Run: headless pygame with SDL's dummy video driver; simulated clock (each Clock.tick advances the game by its frame time, no real sleeping); random seed 0; keys injected as events and as key.get_pressed() state; no mouse input.
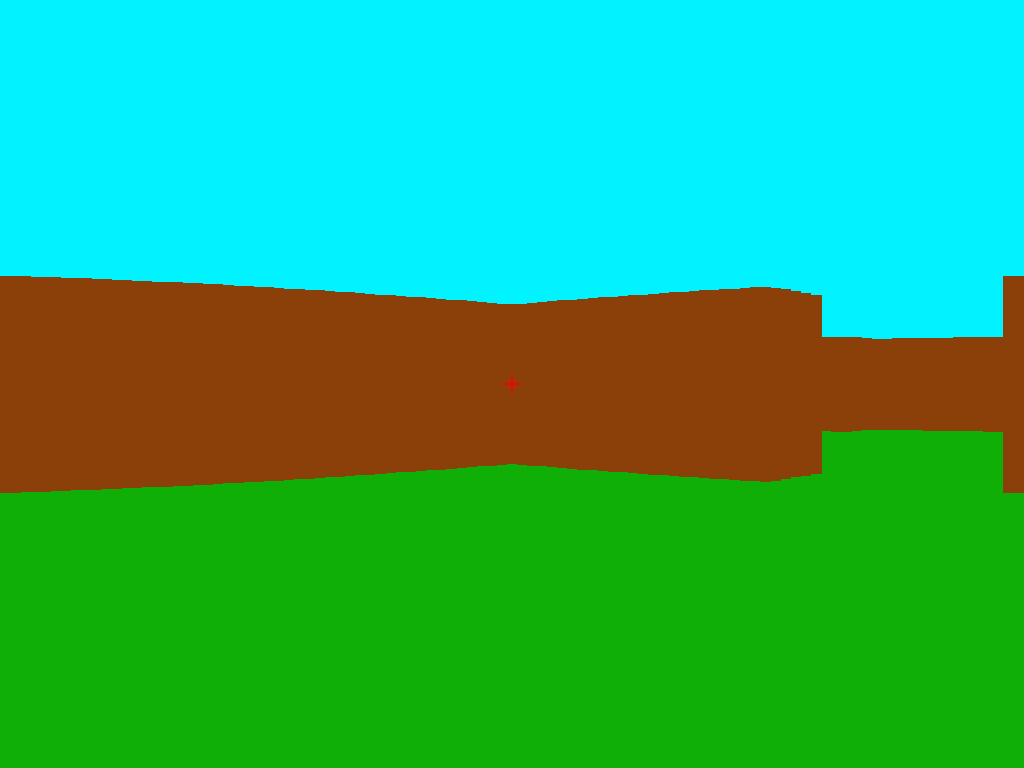
Frame 1 of 4 · flips 1–60 · no input
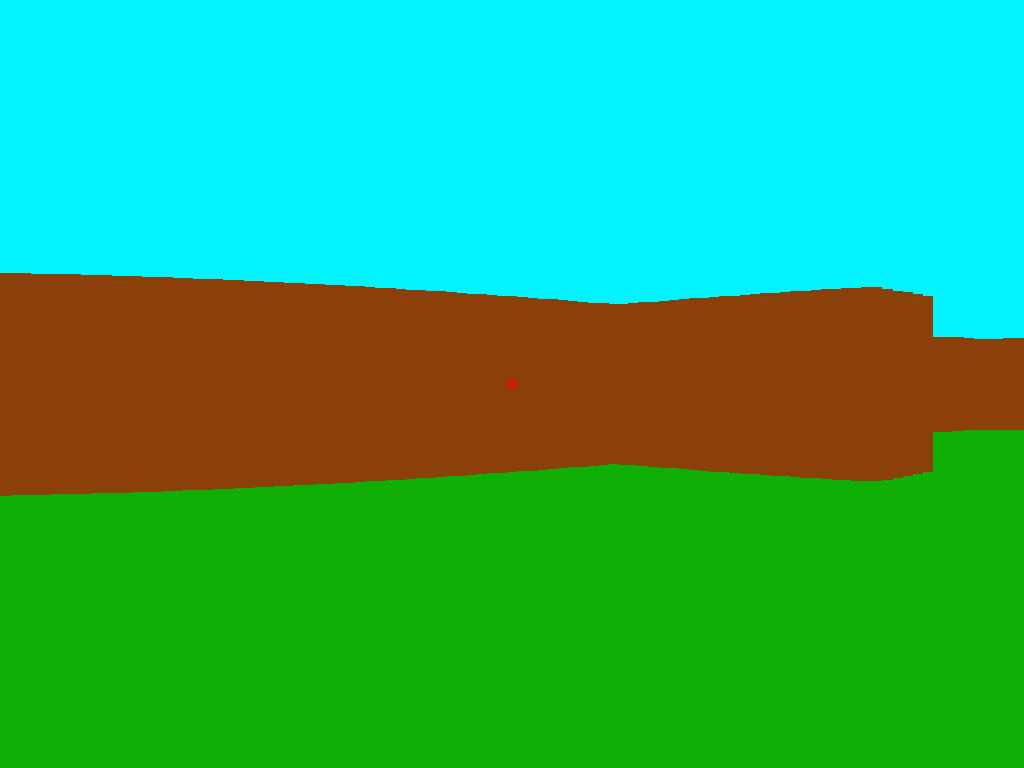
Frame 2 of 4 · flips 61–180 · tapped SPACE, RETURN · held RIGHT (→), D
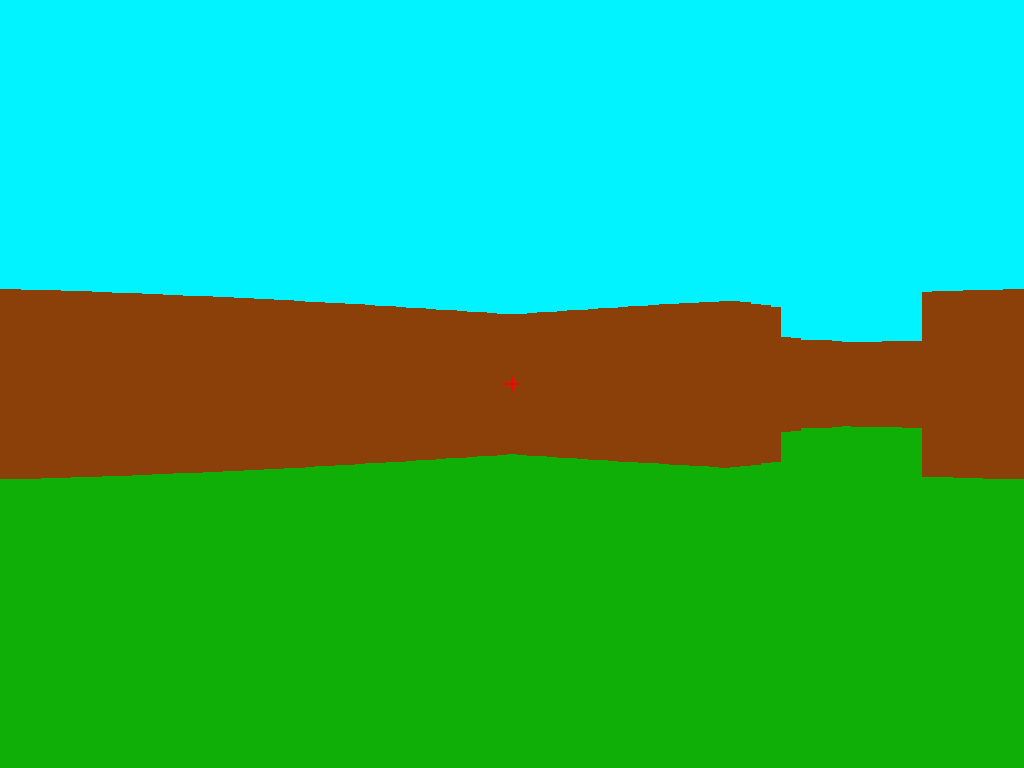
Frame 3 of 4 · flips 181–300 · held DOWN (↓), S
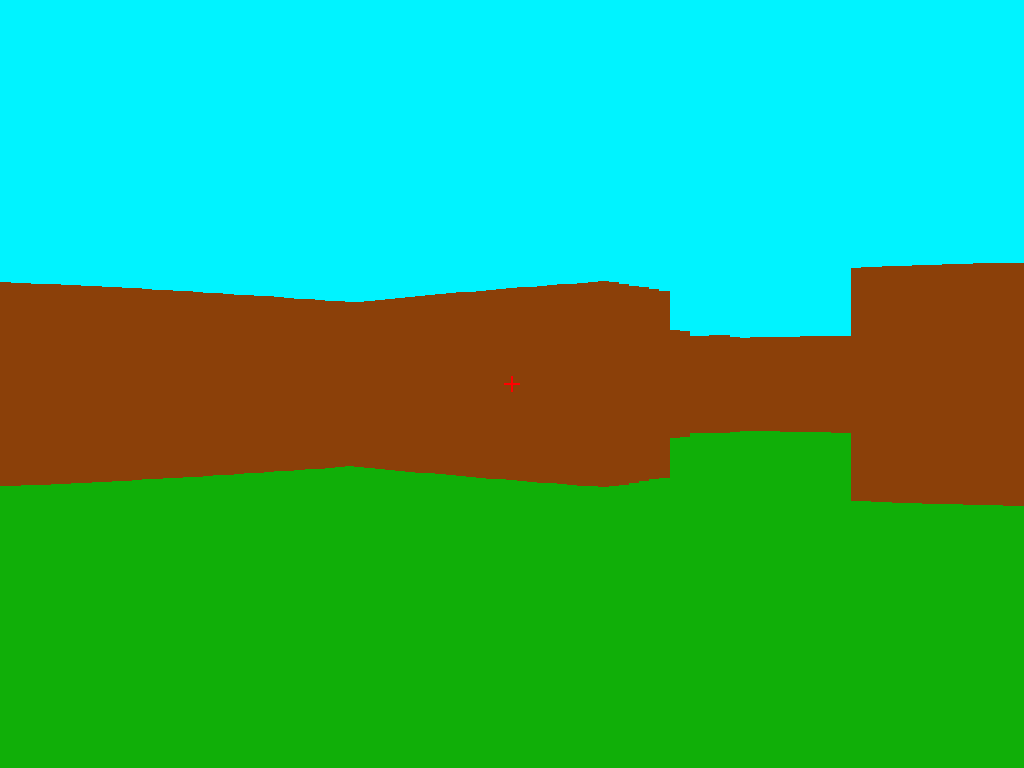
Frame 4 of 4 · flips 301–420 · held LEFT (←), A, UP (↑), W

The pygame program that drew these frames:

import math
from sys import exit
import pygame

class Maps():
    def __init__(self):
        self.matMap=   [[1,1,1,1,1,1,1,1,1,1,1,1,1,1,1,1,1,1,1,1],
                        [1,0,0,0,0,0,0,0,0,1,0,0,0,0,0,0,0,0,0,1],
                        [1,0,0,0,0,0,0,0,0,1,0,0,0,0,0,0,0,0,0,1],
                        [1,0,0,0,0,0,0,0,0,1,0,0,0,0,0,0,0,0,0,1],
                        [1,0,0,0,0,0,0,0,0,1,0,0,0,0,0,0,0,0,0,1],
                        [1,0,0,0,0,0,0,0,0,1,0,0,0,0,0,0,0,0,0,1],
                        [1,0,0,0,0,0,0,0,0,1,0,0,0,0,0,0,0,0,0,1],
                        [1,0,0,0,0,0,0,0,0,1,0,1,1,1,0,0,0,0,0,1],
                        [1,0,0,0,0,0,0,0,0,1,0,0,0,1,0,0,0,0,0,1],
                        [1,1,1,1,0,0,1,1,1,1,1,1,1,1,0,0,0,0,1,1],
                        [1,0,0,0,0,0,0,0,0,1,0,0,0,0,0,0,0,0,0,1],
                        [1,0,0,0,0,0,0,0,0,1,0,0,0,0,0,0,0,0,0,1],
                        [1,0,0,0,0,0,0,0,0,1,0,0,0,0,0,0,0,0,0,1],
                        [1,0,0,0,0,0,0,0,0,1,0,0,0,0,0,0,0,0,0,1],
                        [1,0,0,0,0,0,0,0,0,1,0,0,0,0,0,0,0,0,0,1],
                        [1,0,0,0,0,0,0,0,0,1,0,0,0,0,0,0,0,0,0,1],
                        [1,0,0,0,0,0,0,0,0,0,0,0,0,0,0,0,0,0,0,1],
                        [1,0,0,0,0,0,0,0,0,1,0,0,0,0,0,0,0,0,0,1],
                        [1,1,1,1,1,1,1,1,1,1,1,1,1,1,1,1,1,1,1,1]]
    
    def updateMap():
        pass
    
    def changeMap():
        pass

class Player():
    def __init__(self):
        self.playerPosX = 2
        self.playerPosY = 2
        self.dx = [0,0]
        self.dy = [0,0]
        self.theta = 45   #where do you watch ? 0 = right, 90 = down, 180 = left, 270 = -90 = top (on the matMap)
        self.dt = 0
        self.initSpeed = 0.03
        self.speed = self.initSpeed
        self.run = 1
        self.circSpeed = 3
        
        self.playerPosZ = 0
        self.heightVisu = 0
        
        self.fov = 60/2
        self.numbOfRays = 101
        self.cst = 2*self.fov/(self.numbOfRays-1)
        self.thetas = [(self.theta-self.fov+self.cst*i)*math.pi/180 for i in range(self.numbOfRays)]
        self.theta2 = self.theta*math.pi/180
        
    def updateOnEvent(self, event):
        if event.type == pygame.KEYDOWN:
            if event.key == pygame.K_w:
                self.dx = [self.dx[0],self.dx[1]+1]
                self.dy = [self.dy[0]+1,self.dy[1]]
            if event.key == pygame.K_s:
                self.dx = [self.dx[0],self.dx[1]-1]
                self.dy = [self.dy[0]-1,self.dy[1]]
            if event.key == pygame.K_a:
                self.dx = [self.dx[0]-1,self.dx[1]]
                self.dy = [self.dy[0],self.dy[1]+1]
            if event.key == pygame.K_d:
                self.dx = [self.dx[0]+1,self.dx[1]]
                self.dy = [self.dy[0],self.dy[1]-1]
            if event.key == pygame.K_RIGHT :
                self.dt += self.circSpeed
            if event.key == pygame.K_LEFT :
                self.dt -= self.circSpeed
            if event.key == pygame.K_LCTRL :
                if self.playerPosZ == 0:
                    self.playerPosZ = -96
                    self.speed /= 4
                elif self.playerPosZ < 0:
                    self.playerPosZ = 0
                    self.speed = self.initSpeed
            elif event.key == pygame.K_SPACE :
                if self.playerPosZ == 0 and self.heightVisu == 0:
                    self.playerPosZ = 420
            if event.key == pygame.K_LSHIFT :
                self.run *= 2
                
        elif event.type == pygame.KEYUP:
            if event.key == pygame.K_RIGHT :
                self.dt -= self.circSpeed
            if event.key == pygame.K_LEFT :
                self.dt += self.circSpeed
            if event.key == pygame.K_w:
                self.dx = [self.dx[0],self.dx[1]-1]
                self.dy = [self.dy[0]-1,self.dy[1]]
            if event.key == pygame.K_s:
                self.dx = [self.dx[0],self.dx[1]+1]
                self.dy = [self.dy[0]+1,self.dy[1]]
            if event.key == pygame.K_a:
                self.dx = [self.dx[0]+1,self.dx[1]]
                self.dy = [self.dy[0],self.dy[1]-1]
            if event.key == pygame.K_d:
                self.dx = [self.dx[0]-1,self.dx[1]]
                self.dy = [self.dy[0],self.dy[1]+1]
            if event.key == pygame.K_LSHIFT :
                self.run /= 2
    
    def updateMouv(self, myMap):
        self.theta += self.dt
        self.theta = self.theta%360
        self.theta2 = self.theta*math.pi/180
        
        speedCos = self.run*self.speed*math.cos(self.theta2)
        speedSin = self.run*self.speed*math.sin(self.theta2)
        if myMap.matMap[math.floor(self.playerPosX + self.dx[0]*speedCos+self.dx[1]*speedSin)][math.floor(self.playerPosY)]!=1 :
            self.playerPosX+= self.dx[0]*speedCos+self.dx[1]*speedSin
        if myMap.matMap[math.floor(self.playerPosX)][math.floor(self.playerPosY + self.dy[0]*speedCos+self.dy[1]*speedSin)]!=1 :
            self.playerPosY+= self.dy[0]*speedCos+self.dy[1]*speedSin
        
        if self.playerPosZ > 0:
            self.playerPosZ -= 14
            
        if self.heightVisu < self.playerPosZ:
            self.heightVisu += 14
        elif self.heightVisu > self.playerPosZ:
            self.heightVisu -= 8

        

#displayPart
def displayWalls(d, screen):
    numbOfSlices = len(d)
    walls = [pygame.Surface((math.ceil(screen.get_width()/numbOfSlices),2*800/d[i])) for i in range(numbOfSlices)]
    for wall in walls:
        wall.fill("#8B4009")
    return walls

#rayPart
def distanceR(playerPosX, playerPosY, matMap, thetas, numbOfRays):
    i=0
    rayImp = 0.01
    distances = [0.1 for i in range(numbOfRays)]
    for theta in thetas:
        isWall = False
        xUp = rayImp*math.cos(theta)
        yUp = rayImp*math.sin(theta)
        watchX = playerPosY
        watchY = playerPosX
        while not isWall :
            distances[i] += rayImp
            watchX += xUp
            watchY += yUp
            if matMap[math.floor(watchY)][math.floor(watchX)] == 1:
                isWall = True
        i+=1
    return distances


def main():
    myMap = Maps()
    myPlayer = Player()
    
    d = distanceR(myPlayer.playerPosX,myPlayer.playerPosY, myMap.matMap, myPlayer.thetas, myPlayer.numbOfRays)
    
    #displayPart
    pygame.init()
    
    #invisible cursor
    pygame.mouse.set_visible(False)
    width=pygame.display.Info().current_w
    height=pygame.display.Info().current_h
    screen = pygame.display.set_mode((width,height))
    pygame.display.set_caption("Doom_like")
    clock = pygame.time.Clock()
    
    bgTop = pygame.Surface((width,height))
    bgTop.fill("#00F3FF")
    bgBot = pygame.Surface((width,height))
    bgBot.fill("#10AF08")
    
    crosshairV = pygame.Surface((2,16))
    crosshairV.fill("#FF0000")
    crosshairH = pygame.Surface((16,2))
    crosshairH.fill("#FF0000")
    
    walls = displayWalls(d, screen)
    
    while True:
        #update
        d = distanceR(myPlayer.playerPosX,myPlayer.playerPosY, myMap.matMap, myPlayer.thetas, myPlayer.numbOfRays)
        myPlayer.thetas = [(myPlayer.theta-myPlayer.fov+myPlayer.cst*i)*math.pi/180 for i in range(myPlayer.numbOfRays)]
        walls = displayWalls(d, screen)
        
        for event in pygame.event.get():
            #if we press the red cross
            if event.type == pygame.QUIT:
                pygame.quit()
                exit()
            myPlayer.updateOnEvent(event)
        
        myPlayer.updateMouv(myMap)
        
        #print screen
        screen.blit(bgTop, (0,-screen.get_height()//2+ myPlayer.heightVisu))
        screen.blit(bgBot, (0,screen.get_height()//2+ myPlayer.heightVisu))
        for i in range(len(walls)):
            x = i*screen.get_width()/len(walls)
            y = screen.get_height()//2 - walls[i].get_height() // 2 + myPlayer.heightVisu
            screen.blit(walls[i], (x,y))
        
        screen.blit(crosshairV, ((screen.get_width()-crosshairV.get_width())//2,(screen.get_height()-crosshairV.get_height())//2))
        screen.blit(crosshairH, ((screen.get_width()-crosshairH.get_width())//2,(screen.get_height()-crosshairH.get_height())//2))
        
        pygame.display.update()
        clock.tick(60)
    
main()
